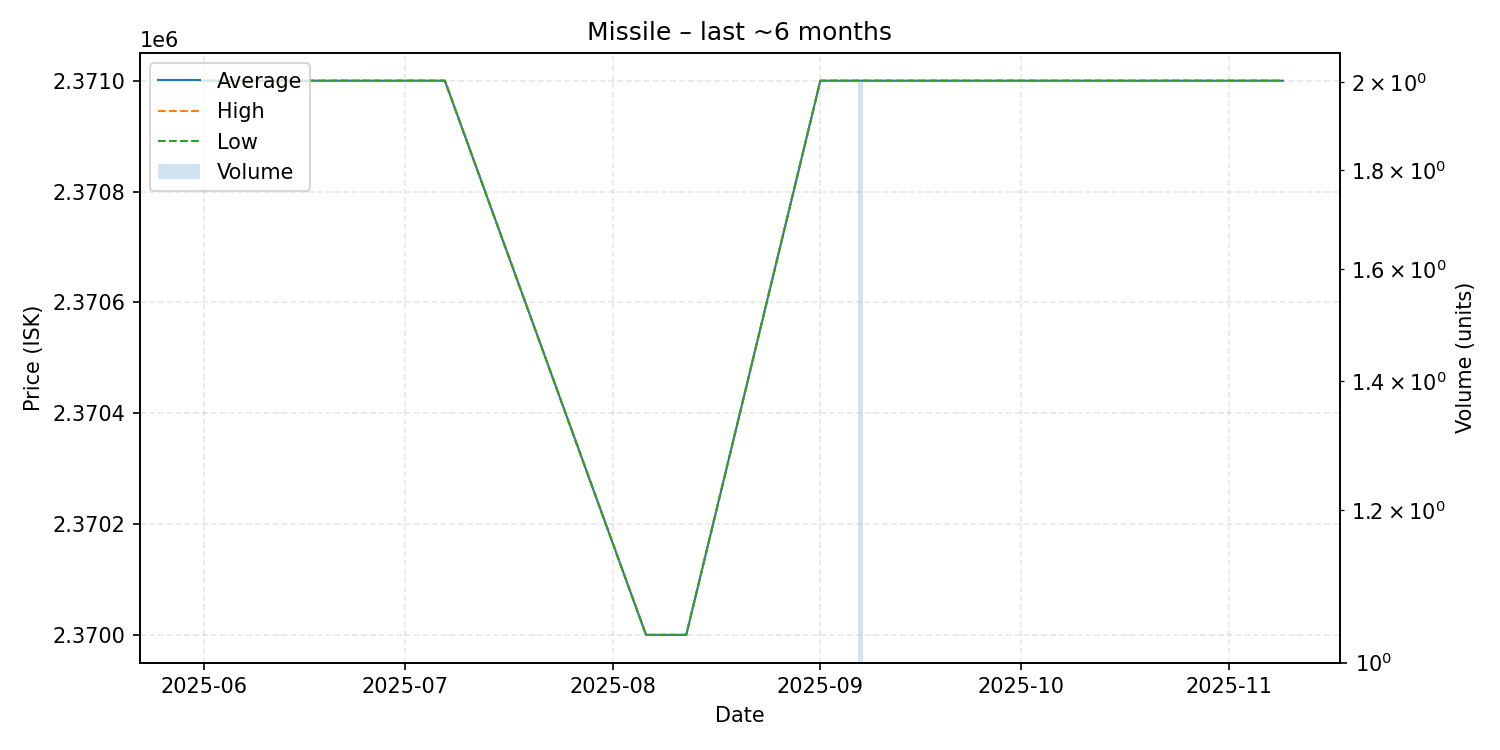

Values plotted in this chart, from the file beside it:
date, average, highest, lowest, order_count, volume
2025-05-31, 2371000, 2371000, 2371000, 1, 1
2025-06-06, 2371000, 2371000, 2371000, 1, 1
2025-06-08, 2371000, 2371000, 2371000, 1, 1
2025-06-14, 2371000, 2371000, 2371000, 1, 1
2025-06-20, 2371000, 2371000, 2371000, 1, 1
2025-07-04, 2371000, 2371000, 2371000, 1, 1
2025-07-07, 2371000, 2371000, 2371000, 1, 1
2025-08-06, 2370000, 2370000, 2370000, 1, 1
2025-08-10, 2370000, 2370000, 2370000, 1, 1
2025-08-12, 2370000, 2370000, 2370000, 1, 1
2025-09-01, 2371000, 2371000, 2371000, 1, 1
2025-09-03, 2371000, 2371000, 2371000, 1, 1
2025-09-05, 2371000, 2371000, 2371000, 1, 1
2025-09-06, 2371000, 2371000, 2371000, 1, 1
2025-09-07, 2371000, 2371000, 2371000, 1, 2
2025-09-15, 2371000, 2371000, 2371000, 1, 1
2025-09-22, 2371000, 2371000, 2371000, 1, 1
2025-09-27, 2371000, 2371000, 2371000, 1, 1
2025-10-05, 2371000, 2371000, 2371000, 1, 1
2025-10-27, 2371000, 2371000, 2371000, 1, 1
2025-10-31, 2371000, 2371000, 2371000, 1, 1
2025-11-02, 2371000, 2371000, 2371000, 1, 1
2025-11-04, 2371000, 2371000, 2371000, 1, 1
2025-11-08, 2371000, 2371000, 2371000, 1, 1
2025-11-09, 2371000, 2371000, 2371000, 1, 1
